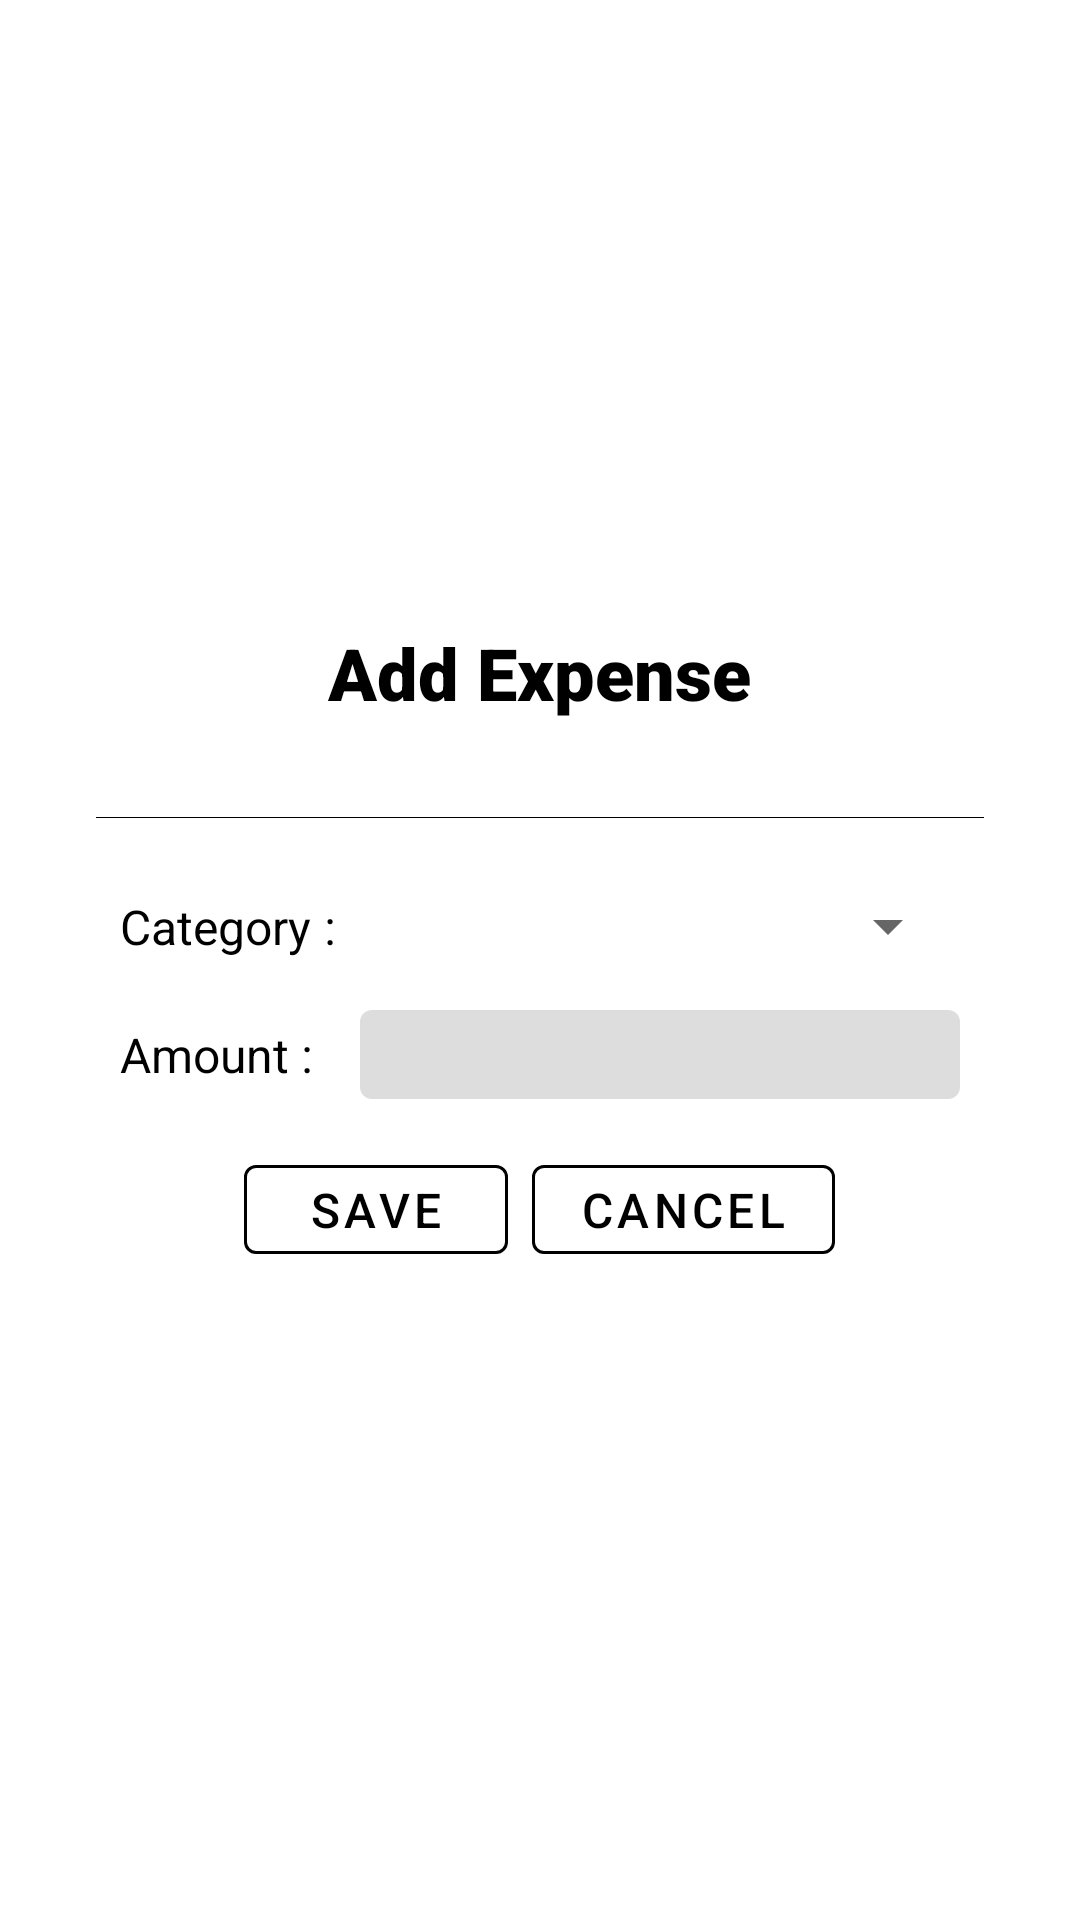

This screen was rendered from an Android layout file. Write that file and the resources it references.
<!-- AndroidManifest.xml: application theme Theme.BudgetBuddy -->
<!-- res/layout/layout_addexpense.xml -->
<?xml version="1.0" encoding="utf-8"?>

<LinearLayout xmlns:android="http://schemas.android.com/apk/res/android"
    xmlns:app="http://schemas.android.com/apk/res-auto"
    android:layout_width="match_parent"
    android:layout_height="match_parent"
    android:gravity="center"
    android:orientation="vertical"
    android:padding="32dp">

    <TextView
        style="@style/Theme.TextView.Title"
        android:layout_width="wrap_content"
        android:layout_height="wrap_content"
        android:layout_marginBottom="16dp"
        android:text="@string/addexpense_title" />

    <View
        android:layout_width="match_parent"
        android:layout_height="1px"
        android:layout_marginVertical="16dp"
        android:background="@color/black" />

    <androidx.constraintlayout.widget.ConstraintLayout
        android:layout_width="match_parent"
        android:layout_height="wrap_content"
        android:layout_margin="8dp">

        <LinearLayout
            android:layout_width="wrap_content"
            android:layout_height="wrap_content"
            android:orientation="horizontal"
            app:layout_constraintBottom_toBottomOf="parent"
            app:layout_constraintEnd_toStartOf="@+id/addexpense_category"
            app:layout_constraintHorizontal_bias="0.0"
            app:layout_constraintStart_toStartOf="parent"
            app:layout_constraintTop_toTopOf="parent">

            <TextView
                style="@style/Theme.TextView.SubTitle"
                android:layout_width="wrap_content"
                android:layout_height="wrap_content"
                android:text="@string/addexpense_category" />

            <TextView
                style="@style/Theme.TextView.SubTitle"
                android:layout_width="wrap_content"
                android:layout_height="wrap_content"
                android:layout_marginStart="4dp"
                android:text="@string/doubledot" />
        </LinearLayout>

        <Spinner
            android:id="@+id/addexpense_category"
            android:layout_width="200dp"
            android:layout_height="wrap_content"
            app:layout_constraintBottom_toBottomOf="parent"
            app:layout_constraintEnd_toEndOf="parent"
            app:layout_constraintTop_toTopOf="parent" />
    </androidx.constraintlayout.widget.ConstraintLayout>

    <androidx.constraintlayout.widget.ConstraintLayout
        android:layout_width="match_parent"
        android:layout_height="wrap_content"
        android:layout_margin="8dp">

        <LinearLayout
            android:layout_width="wrap_content"
            android:layout_height="wrap_content"
            android:orientation="horizontal"
            app:layout_constraintBottom_toBottomOf="parent"
            app:layout_constraintEnd_toStartOf="@+id/addexpense_amount"
            app:layout_constraintHorizontal_bias="0.0"
            app:layout_constraintStart_toStartOf="parent"
            app:layout_constraintTop_toTopOf="parent">

            <TextView
                style="@style/Theme.TextView.SubTitle"
                android:layout_width="wrap_content"
                android:layout_height="wrap_content"
                android:text="@string/addexpense_amount" />

            <TextView
                style="@style/Theme.TextView.SubTitle"
                android:layout_width="wrap_content"
                android:layout_height="wrap_content"
                android:layout_marginStart="4dp"
                android:text="@string/doubledot" />
        </LinearLayout>

        <EditText
            android:id="@+id/addexpense_amount"
            style="@style/Theme.TextView.EditText.Flat"
            android:layout_width="200dp"
            android:layout_height="wrap_content"
            android:digits="0123456789"
            android:inputType="numberDecimal"
            android:maxLength="5"
            android:maxLines="1"
            android:padding="4dp"
            app:layout_constraintBottom_toBottomOf="parent"
            app:layout_constraintEnd_toEndOf="parent"
            app:layout_constraintTop_toTopOf="parent" />
    </androidx.constraintlayout.widget.ConstraintLayout>

    <androidx.constraintlayout.widget.ConstraintLayout
        android:layout_width="wrap_content"
        android:layout_height="wrap_content"
        android:columnCount="2"
        android:padding="8dp">

        <com.google.android.material.button.MaterialButton
            android:id="@+id/addexpense_save"
            style="@style/Theme.Button"
            android:layout_width="wrap_content"
            android:layout_height="wrap_content"
            android:layout_marginEnd="8dp"
            android:text="@string/addexpense_save"
            android:onClick="save"
            app:layout_constraintBottom_toBottomOf="parent"
            app:layout_constraintEnd_toStartOf="@+id/addexpense_cancel"
            app:layout_constraintStart_toStartOf="parent"
            app:layout_constraintTop_toTopOf="parent" />

        <com.google.android.material.button.MaterialButton
            android:id="@+id/addexpense_cancel"
            style="@style/Theme.Button"
            android:layout_width="wrap_content"
            android:layout_height="wrap_content"
            android:onClick="cancel"
            android:text="@string/addexpense_cancel"
            app:layout_constraintBottom_toBottomOf="parent"
            app:layout_constraintEnd_toEndOf="parent"
            app:layout_constraintTop_toTopOf="parent" />
    </androidx.constraintlayout.widget.ConstraintLayout>
</LinearLayout>
<!-- resources referenced by this layout -->
<resources>
  <color name="black">#FF000000</color>
  <string name="addexpense_amount">Amount</string>
  <string name="addexpense_cancel">Cancel</string>
  <string name="addexpense_category">Category</string>
  <string name="addexpense_save">Save</string>
  <string name="addexpense_title">Add Expense</string>
  <string name="doubledot">:</string>
  <style name="Theme.Button" parent="Widget.MaterialComponents.Button.OutlinedButton">
          <item name="android:textColor">@color/black</item>
          <item name="backgroundTint">@color/transparent</item>
          <item name="android:textSize">16sp</item>
          <item name="strokeWidth">1dp</item>
          <item name="android:minHeight">0dp</item>
          <item name="strokeColor">@color/black</item>
          <item name="rippleColor">@color/black</item>
      </style>
  <style name="Theme.TextView.EditText.Flat" parent="Widget.AppCompat.EditText">
          <item name="android:textColor">@color/black</item>
          <item name="android:textCursorDrawable">@null</item>
          <item name="android:background">@drawable/flat_edittext</item>
          <item name="android:fontFamily">sans-serif</item>
          <item name="android:textSize">16sp</item>
      </style>
  <style name="Theme.TextView.SubTitle" parent="Widget.MaterialComponents.TextView">
          <item name="android:textColor">@color/black</item>
          <item name="android:fontFamily">sans-serif</item>
          <item name="android:textSize">16sp</item>
      </style>
  <style name="Theme.TextView.Title" parent="Widget.MaterialComponents.TextView">
          <item name="android:textColor">@color/black</item>
          <item name="android:fontFamily">sans-serif-black</item>
          <item name="android:textSize">24sp</item>
      </style>
  <style name="Theme.BudgetBuddy" parent="Theme.MaterialComponents.Light.NoActionBar">
          <item name="colorAccent">@color/black</item>
          <item name="android:statusBarColor" tools:targetApi="l">@color/white</item>
          <item name="android:windowLightStatusBar" tools:ignore="NewApi">true</item>
      </style>
  <color name="transparent">#000000FF</color>
  <!-- drawable flat_edittext (drawable) -->
  <?xml version="1.0" encoding="UTF-8"?>
  
  <shape xmlns:android="http://schemas.android.com/apk/res/android">
      <corners android:radius="4dp" />
  
      <padding
          android:bottom="1dp"
          android:left="1dp"
          android:right="1dp"
          android:top="1dp" />
  
      <solid android:color="@color/light_gray" />
  </shape>
  <color name="white">#FFFFFFFF</color>
  <color name="light_gray">#DDDDDD</color>
</resources>
